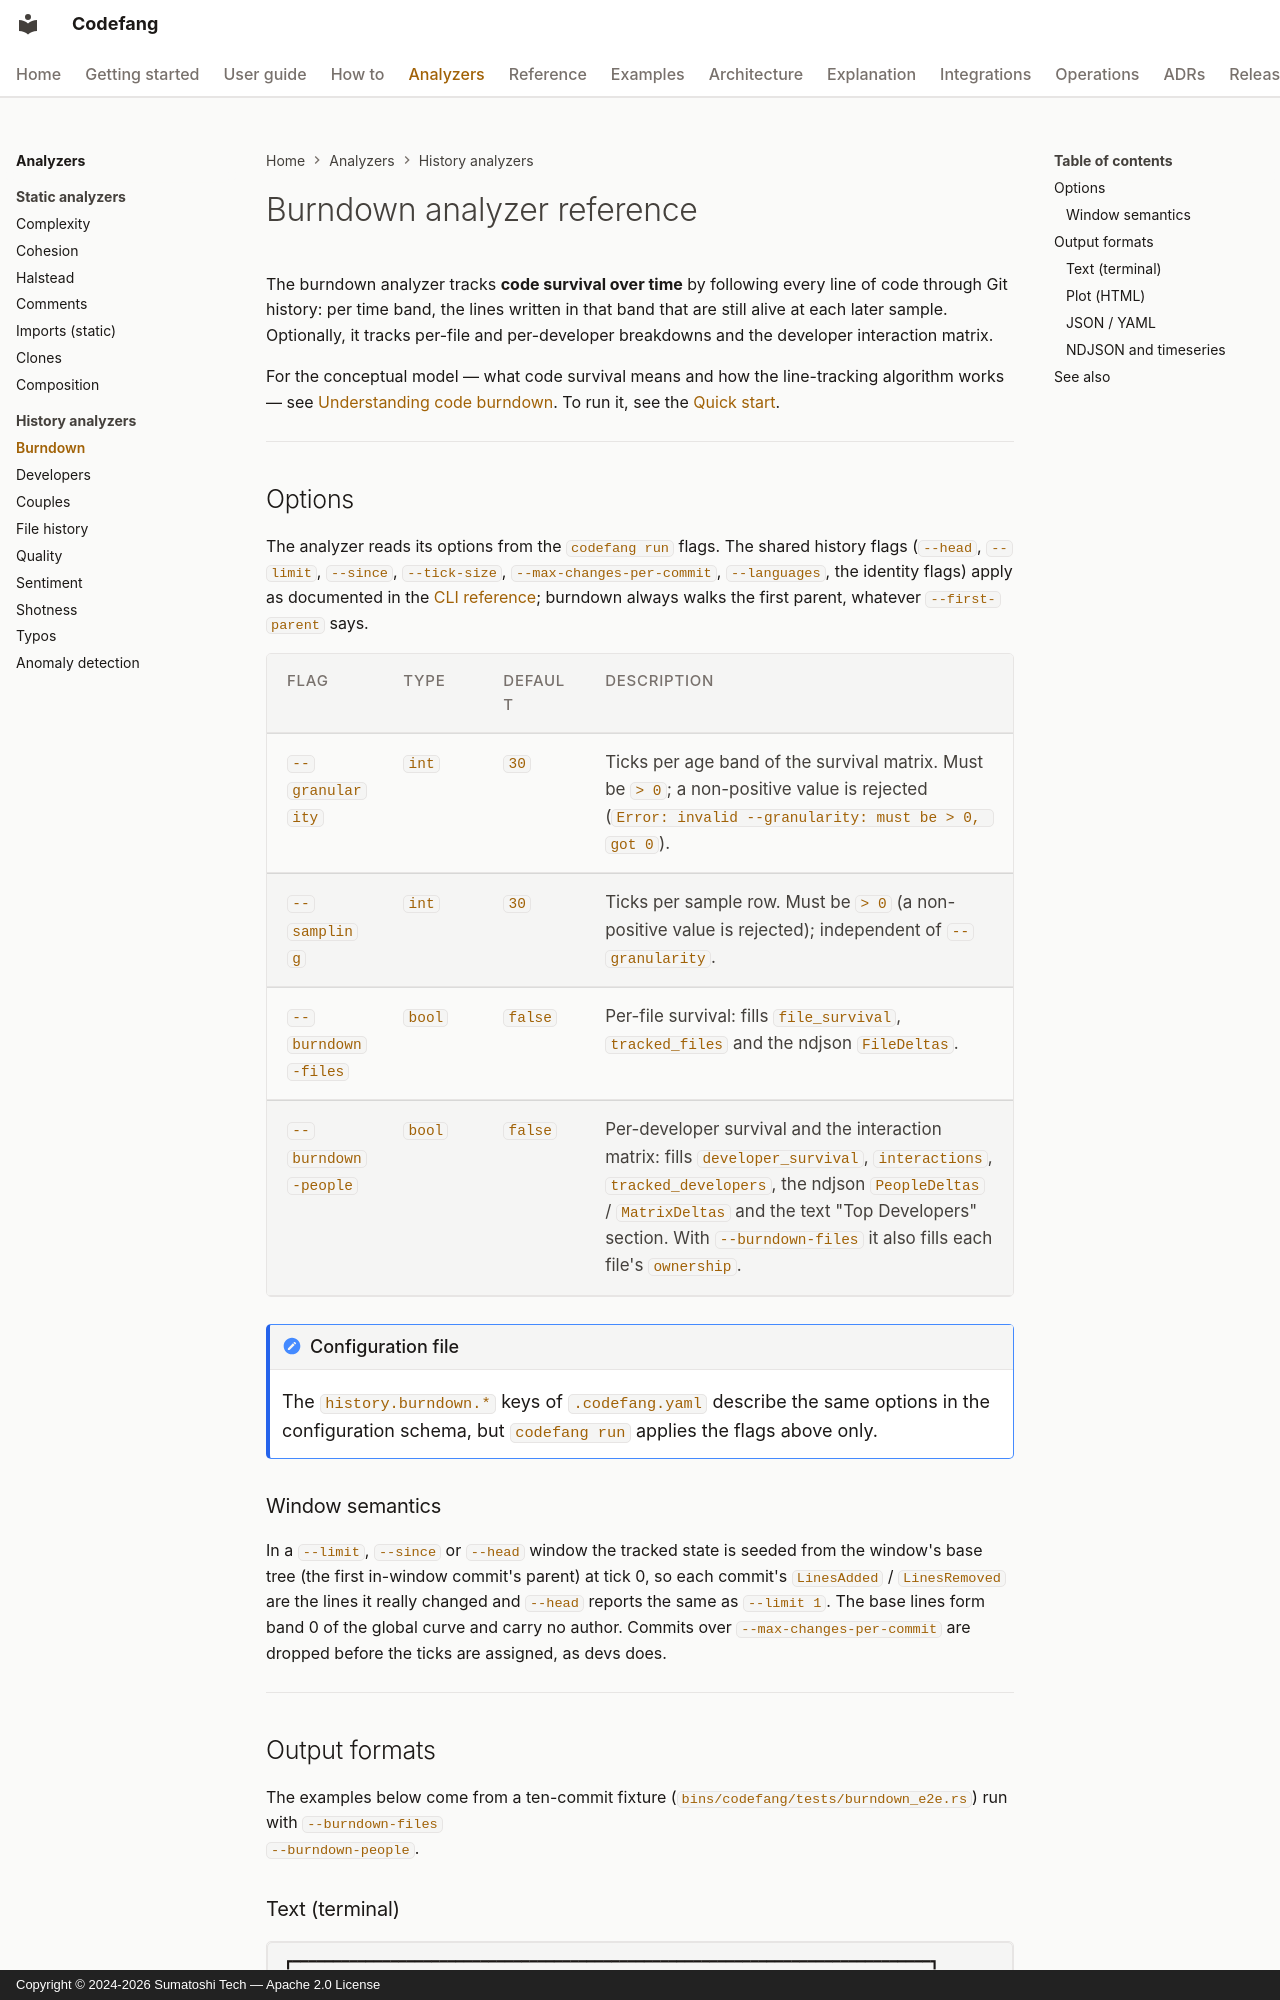

repository: Sumatoshi-tech/codefang · page: analyzers/burndown/index.html · generator: mkdocs · copyright: Copyright © 2024-2026 Sumatoshi Tech — Apache 2.0 License

# Burndown analyzer reference

The burndown analyzer tracks **code survival over time** by following every
line of code through Git history: per time band, the lines written in that
band that are still alive at each later sample. Optionally, it tracks
per-file and per-developer breakdowns and the developer interaction matrix.

For the conceptual model — what code survival means and how the
line-tracking algorithm works — see
[Understanding code burndown](../explanation/burndown.md). To run it, see
the [Quick start](../getting-started/quickstart.md).

---

## Options

The analyzer reads its options from the `codefang run` flags. The shared
history flags (`--head`, `--limit`, `--since`, `--tick-size`,
`--max-changes-per-commit`, `--languages`, the identity flags) apply as
documented in the [CLI reference](../guide/cli-reference.md); burndown
always walks the first parent, whatever `--first-parent` says.

| Flag | Type | Default | Description |
|---|---|---|---|
| `--granularity` | `int` | `30` | Ticks per age band of the survival matrix. Must be `> 0`; a non-positive value is rejected (`Error: invalid --granularity: must be > 0, got 0`). |
| `--sampling` | `int` | `30` | Ticks per sample row. Must be `> 0` (a non-positive value is rejected); independent of `--granularity`. |
| `--burndown-files` | `bool` | `false` | Per-file survival: fills `file_survival`, `tracked_files` and the ndjson `FileDeltas`. |
| `--burndown-people` | `bool` | `false` | Per-developer survival and the interaction matrix: fills `developer_survival`, `interactions`, `tracked_developers`, the ndjson `PeopleDeltas` / `MatrixDeltas` and the text "Top Developers" section. With `--burndown-files` it also fills each file's `ownership`. |

!!! note "Configuration file"
    The `history.burndown.*` keys of `.codefang.yaml` describe the same
    options in the configuration schema, but `codefang run` applies the
    flags above only.

### Window semantics

In a `--limit`, `--since` or `--head` window the tracked state is seeded
from the window's base tree (the first in-window commit's parent) at tick
0, so each commit's `LinesAdded` / `LinesRemoved` are the lines it really
changed and `--head` reports the same as `--limit 1`. The base lines form
band 0 of the global curve and carry no author. Commits over
`--max-changes-per-commit` are dropped before the ticks are assigned, as
devs does.

---

## Output formats

The examples below come from a ten-commit fixture
(`bins/codefang/tests/burndown_e2e.rs`) run with `--burndown-files
--burndown-people`.
